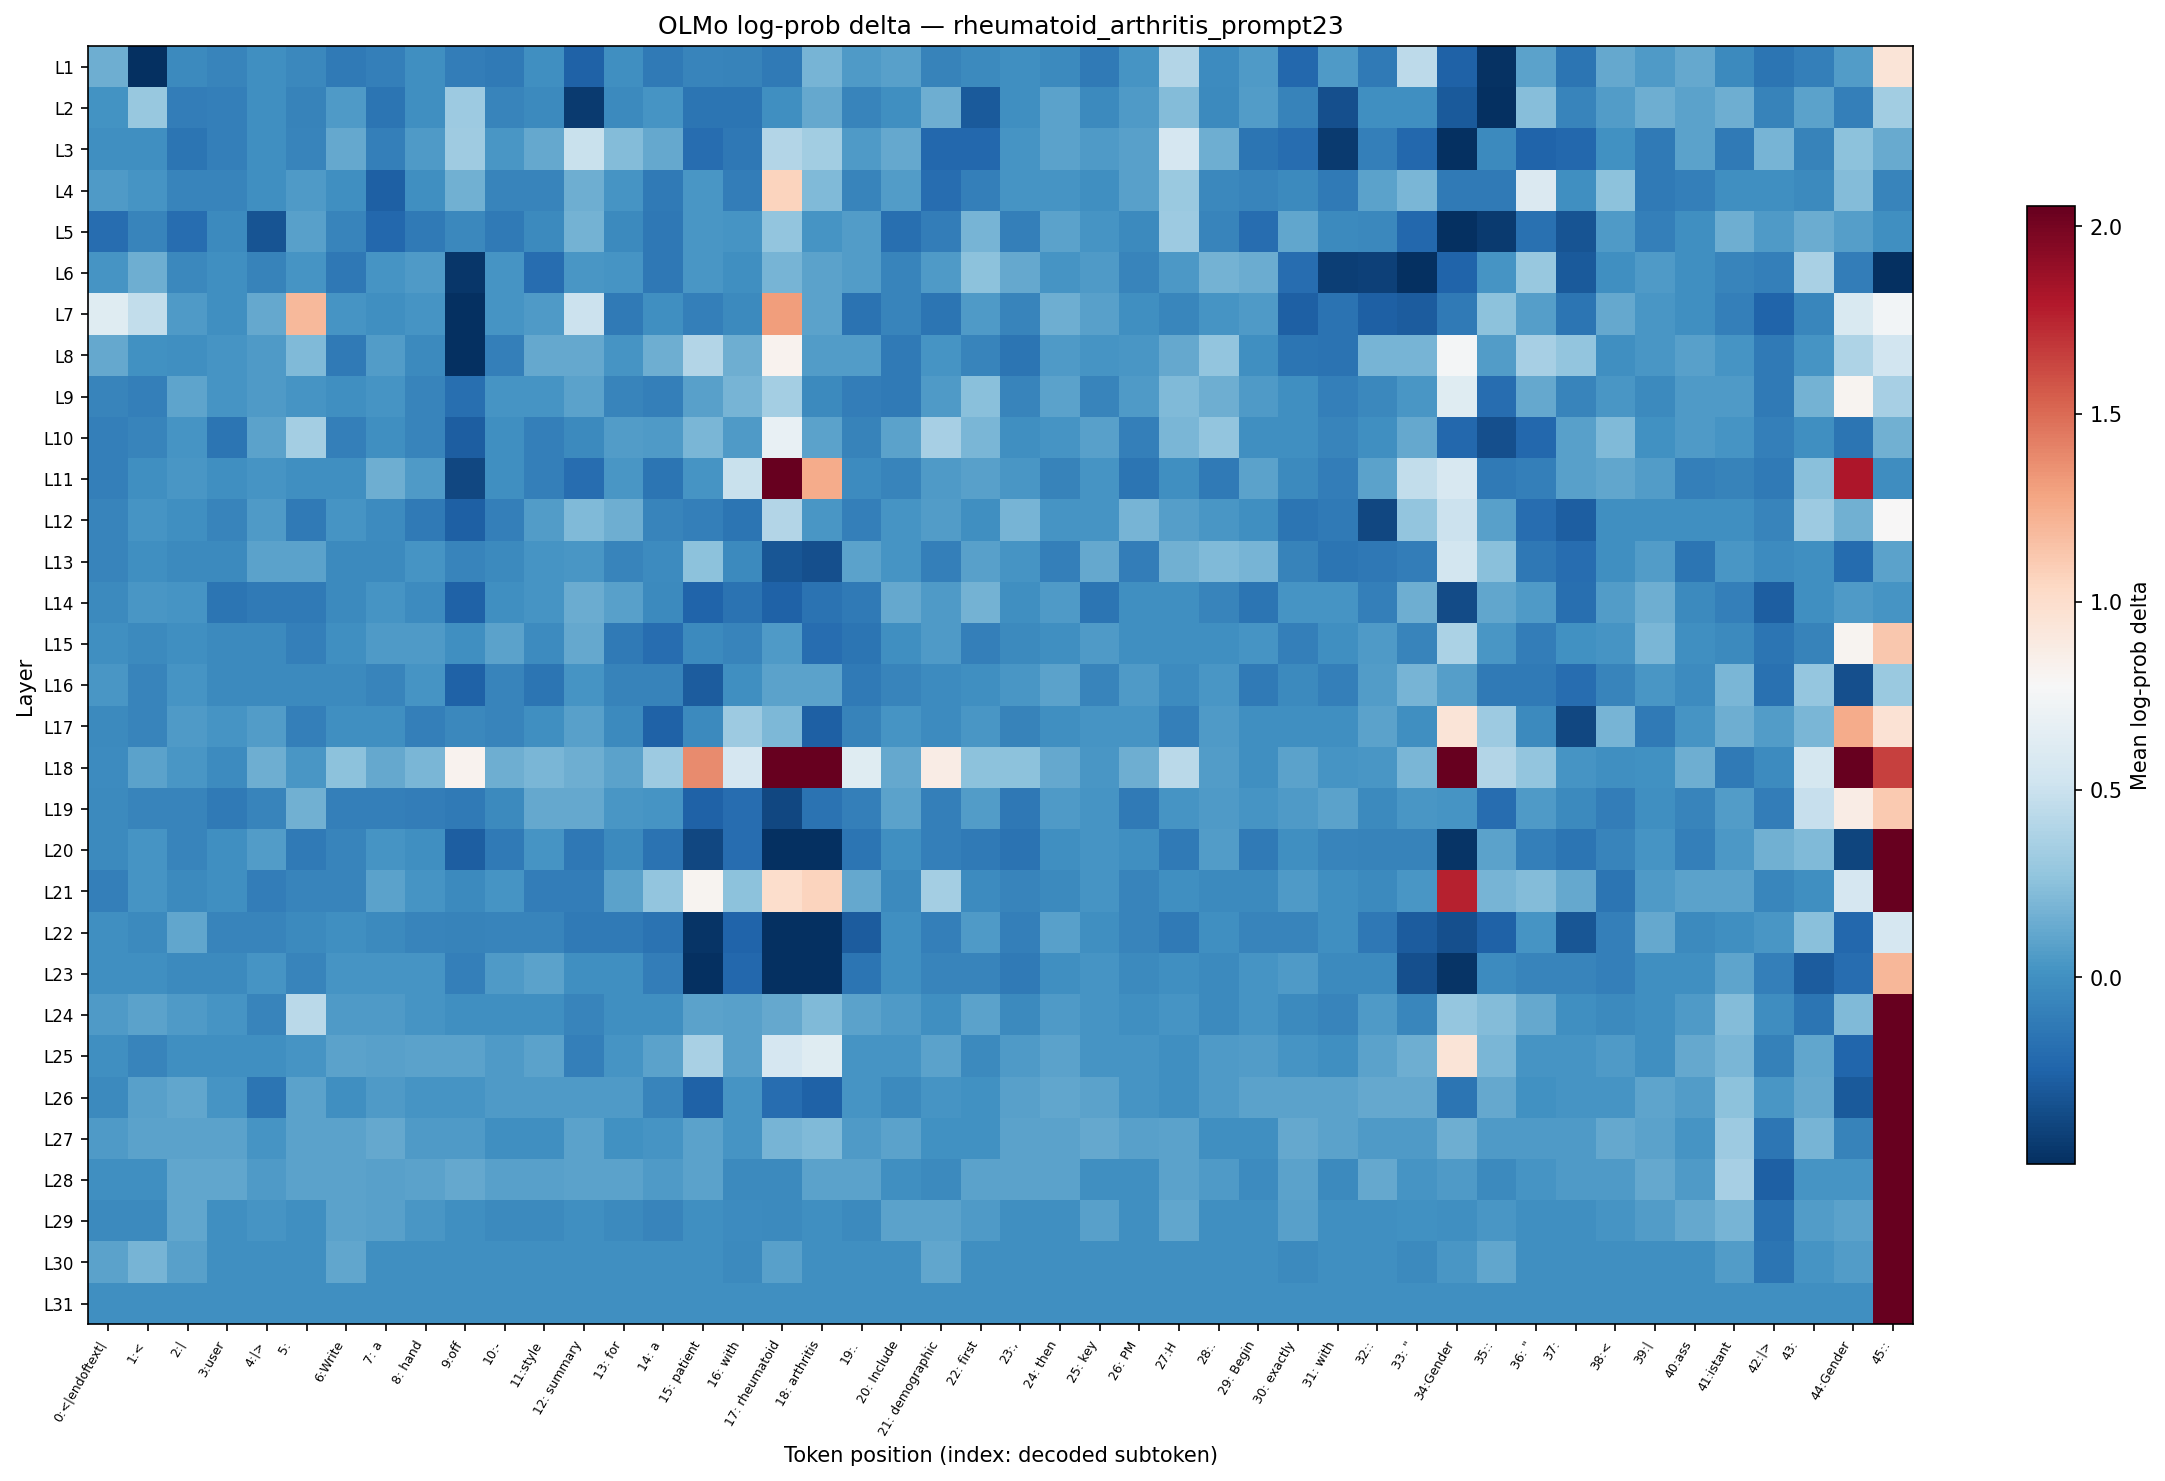

The table this chart was drawn from, first rows:
layer, 0:<|endoftext|, 1:<, 2:|, 3:user, 4:|>, 5:?, 6:Write, 7: a, 8: hand, 9:off, 10:-, 11:style, 12: summary, 13: for, 14: a, 15: patient, 16: with, 17: rheumatoid, 18: arthritis, 19:., 20: Include, 21: demographic, 22: first
L1, 0.1568, -1.054, -0.03264, -0.06638, -0.004598, -0.04216, -0.127, -0.09623, -0.004598, -0.1013, -0.127, 0.000000, -0.2546, -0.004598, -0.127, -0.06638, -0.07129, -0.127, 0.1838, 0.05358, 0.08778, -0.07129, -0.03739
L2, 0.01367, 0.2923, -0.1013, -0.09623, -0.009217, -0.07129, 0.05792, -0.1534, -0.004598, 0.3193, -0.06148, -0.03739, -0.4429, -0.03739, 0.02715, -0.1587, -0.1587, 0.000000, 0.1208, -0.06638, -0.004598, 0.1528, -0.2907
L3, -0.004598, -0.004598, -0.1587, -0.09623, -0.009217, -0.06638, 0.1208, -0.09623, 0.05358, 0.3259, 0.03161, 0.1208, 0.496, 0.2213, 0.1208, -0.1915, -0.1322, 0.4085, 0.3391, 0.05792, 0.1208, -0.2197, -0.2197
L4, 0.05792, 0.02715, -0.06638, -0.06638, -0.004598, 0.05792, 0.000000, -0.2605, -0.009217, 0.1607, -0.06638, -0.06148, 0.1528, 0.02268, -0.127, 0.03161, -0.1013, 1.064, 0.2139, -0.06638, 0.06224, -0.1971, -0.09623
L5, -0.1971, -0.06638, -0.1915, -0.03264, -0.3219, 0.08778, -0.06638, -0.2197, -0.127, -0.04696, -0.127, -0.03264, 0.1762, -0.03264, -0.1322, 0.03161, 0.02715, 0.2785, 0.02715, 0.06224, -0.186, -0.1013, 0.1838
L6, 0.02715, 0.1528, -0.04216, -0.004598, -0.07129, 0.02715, -0.1322, 0.02715, 0.05792, -0.4645, 0.02715, -0.1971, 0.03161, 0.02715, -0.1322, 0.03604, -0.009217, 0.1838, 0.09614, 0.06224, -0.06638, 0.05792, 0.2503
L7, 0.6219, 0.4677, 0.05792, -0.004598, 0.1208, 1.189, 0.02715, -0.004598, 0.02715, -0.7117, 0.02715, 0.05792, 0.5071, -0.127, -0.004598, -0.09623, -0.03264, 1.313, 0.09614, -0.1641, -0.06638, -0.1534, 0.05792
L8, 0.1208, 0.004577, -0.004598, 0.02715, 0.05792, 0.2139, -0.127, 0.06224, -0.03264, -0.5602, -0.09623, 0.1208, 0.1289, 0.02715, 0.1528, 0.4085, 0.1528, 0.818, 0.06224, 0.06654, -0.127, 0.02715, -0.06638
L9, -0.06638, -0.09623, 0.1044, 0.02715, 0.05792, 0.02715, -0.004598, 0.02268, -0.06638, -0.186, 0.02715, 0.02715, 0.09197, -0.06148, -0.09623, 0.08778, 0.1838, 0.3456, -0.03264, -0.1013, -0.127, 0.05792, 0.2431
L10, -0.09623, -0.06638, 0.02268, -0.1587, 0.09197, 0.3456, -0.09623, 0.000000, -0.06638, -0.2786, -0.004598, -0.09623, -0.03264, 0.06224, 0.05358, 0.1915, 0.05792, 0.6839, 0.09614, -0.07129, 0.09197, 0.3521, 0.1915
L11, -0.09623, -0.004598, 0.03161, -0.004598, 0.02715, -0.004598, -0.004598, 0.1528, 0.05792, -0.3805, -0.004598, -0.09623, -0.1915, 0.03161, -0.1587, 0.02715, 0.496, 2.134, 1.251, -0.02791, -0.06148, 0.05358, 0.08357
L12, -0.06638, 0.02715, 0.000000, -0.06638, 0.05792, -0.127, 0.02268, -0.02791, -0.127, -0.2605, -0.09623, 0.06224, 0.2139, 0.1528, -0.06638, -0.09623, -0.1587, 0.4024, 0.03161, -0.09623, 0.02715, 0.06654, 0.000000
L13, -0.06638, -0.004598, -0.03264, -0.03264, 0.09197, 0.09197, -0.03264, -0.03264, 0.02715, -0.06638, -0.03264, 0.02715, 0.03161, -0.06638, -0.02791, 0.2503, -0.03264, -0.3156, -0.3411, 0.09197, 0.02715, -0.09623, 0.08778
L14, -0.03264, 0.03161, 0.02715, -0.1587, -0.127, -0.127, -0.03264, 0.02715, -0.02791, -0.2546, -0.004598, 0.02715, 0.1489, 0.08357, -0.03264, -0.2487, -0.1641, -0.2546, -0.1641, -0.127, 0.1208, 0.05792, 0.1762
L15, -0.004598, -0.03264, -0.009217, -0.03264, -0.03264, -0.09623, -0.004598, 0.05358, 0.05792, 0.000000, 0.09197, -0.02791, 0.1208, -0.127, -0.1915, -0.03264, -0.06638, 0.05792, -0.1971, -0.1587, -0.004598, 0.05792, -0.09623
L16, 0.03161, -0.06638, 0.02268, -0.03264, -0.03264, -0.03264, -0.03264, -0.06638, 0.02268, -0.2546, -0.06638, -0.1534, 0.02715, -0.07129, -0.07129, -0.2846, -0.004598, 0.09197, 0.09197, -0.127, -0.06638, -0.02791, 0.000000
L17, -0.03264, -0.06638, 0.05792, 0.02715, 0.06224, -0.09623, -0.004598, -0.004598, -0.09623, -0.04216, -0.06148, 0.000000, 0.08778, -0.03264, -0.2546, -0.03264, 0.3126, 0.2065, -0.2605, -0.07129, 0.02715, -0.02791, 0.03161
L18, -0.02791, 0.09197, 0.03161, -0.02791, 0.1528, 0.03161, 0.2503, 0.1249, 0.1915, 0.818, 0.1528, 0.1915, 0.1528, 0.09197, 0.3126, 1.379, 0.5661, 7.271, 2.134, 0.6219, 0.1208, 0.877, 0.2503
L19, -0.03264, -0.06148, -0.06638, -0.127, -0.06638, 0.1607, -0.09623, -0.09623, -0.1013, -0.1218, -0.03264, 0.1208, 0.1208, 0.03161, 0.02715, -0.2546, -0.1915, -0.3805, -0.1641, -0.09623, 0.09197, -0.09119, 0.06654
L20, -0.03264, 0.02715, -0.06638, -0.004598, 0.06224, -0.127, -0.06638, 0.02715, -0.004598, -0.2786, -0.127, 0.02715, -0.1322, -0.03264, -0.1641, -0.3805, -0.1971, -0.5017, -0.5642, -0.1587, -0.004598, -0.09623, -0.127
L21, -0.09623, 0.02268, -0.03264, -0.004598, -0.1013, -0.06148, -0.06638, 0.09197, 0.02715, -0.03264, 0.02268, -0.1013, -0.1013, 0.09197, 0.2785, 0.814, 0.2503, 1.006, 1.064, 0.1208, -0.03264, 0.3456, -0.02791
L22, -0.004598, -0.03264, 0.1168, -0.06638, -0.06638, -0.03264, -0.004598, -0.03264, -0.06638, -0.07129, -0.06638, -0.06638, -0.127, -0.127, -0.1641, -0.4718, -0.2487, -0.6571, -0.5562, -0.2846, -0.004598, -0.09623, 0.05792
L23, -0.004598, -0.004598, -0.03264, -0.03739, 0.02268, -0.06638, 0.02268, 0.02268, 0.02715, -0.09119, 0.05358, 0.09197, -0.009217, -0.004598, -0.1013, -0.6309, -0.2254, -0.5403, -0.5723, -0.1587, -0.004598, -0.06638, -0.06638
L24, 0.05792, 0.09197, 0.05358, 0.02715, -0.06638, 0.4326, 0.05792, 0.05792, 0.02715, 0.000000, -0.004598, -0.004598, -0.06638, -0.004598, -0.004598, 0.09197, 0.08778, 0.1249, 0.2139, 0.09197, 0.05792, -0.004598, 0.09197
L25, 0.000000, -0.06638, 0.000000, 0.000000, -0.004598, 0.02715, 0.09197, 0.08357, 0.09197, 0.09197, 0.05792, 0.09197, -0.09623, 0.02715, 0.09197, 0.3649, 0.08357, 0.5609, 0.6219, 0.02715, 0.02715, 0.09197, -0.03264
L26, -0.03264, 0.08357, 0.1168, 0.02715, -0.1534, 0.09197, -0.004598, 0.05792, 0.02715, 0.02715, 0.05792, 0.05792, 0.05792, 0.05792, -0.06638, -0.2546, 0.02715, -0.1971, -0.2546, 0.02715, -0.03264, 0.02715, 0.004577
L27, 0.05792, 0.09197, 0.09197, 0.09197, 0.02715, 0.09197, 0.09197, 0.1208, 0.05792, 0.05792, 0.000000, 0.000000, 0.09197, 0.004577, 0.02715, 0.09197, 0.02715, 0.1838, 0.2139, 0.05792, 0.09197, 0.004577, 0.004577
L28, 0.000000, 0.000000, 0.1168, 0.1168, 0.05792, 0.09197, 0.09197, 0.08778, 0.09197, 0.1208, 0.08778, 0.08778, 0.09197, 0.09197, 0.05792, 0.09197, -0.03264, -0.03264, 0.09197, 0.09197, 0.000000, -0.03264, 0.09197
L29, -0.03264, -0.03264, 0.1168, 0.000000, 0.02715, 0.000000, 0.09197, 0.08778, 0.03161, 0.000000, -0.03264, -0.03264, 0.000000, -0.03264, -0.06638, 0.000000, -0.02791, -0.03264, 0.000000, -0.03264, 0.09197, 0.09197, 0.05792
L30, 0.09197, 0.1838, 0.08778, 0.000000, 0.000000, 0.000000, 0.1168, 0.000000, 0.000000, 0.000000, 0.000000, 0.000000, 0.000000, 0.000000, 0.000000, 0.000000, -0.03264, 0.08357, 0.000000, 0.000000, 0.000000, 0.1168, 0.000000
L31, 0.000000, 0.000000, 0.000000, 0.000000, 0.000000, 0.000000, 0.000000, 0.000000, 0.000000, 0.000000, 0.000000, 0.000000, 0.000000, 0.000000, 0.000000, 0.000000, 0.000000, 0.000000, 0.000000, 0.000000, 0.000000, 0.000000, 0.000000
